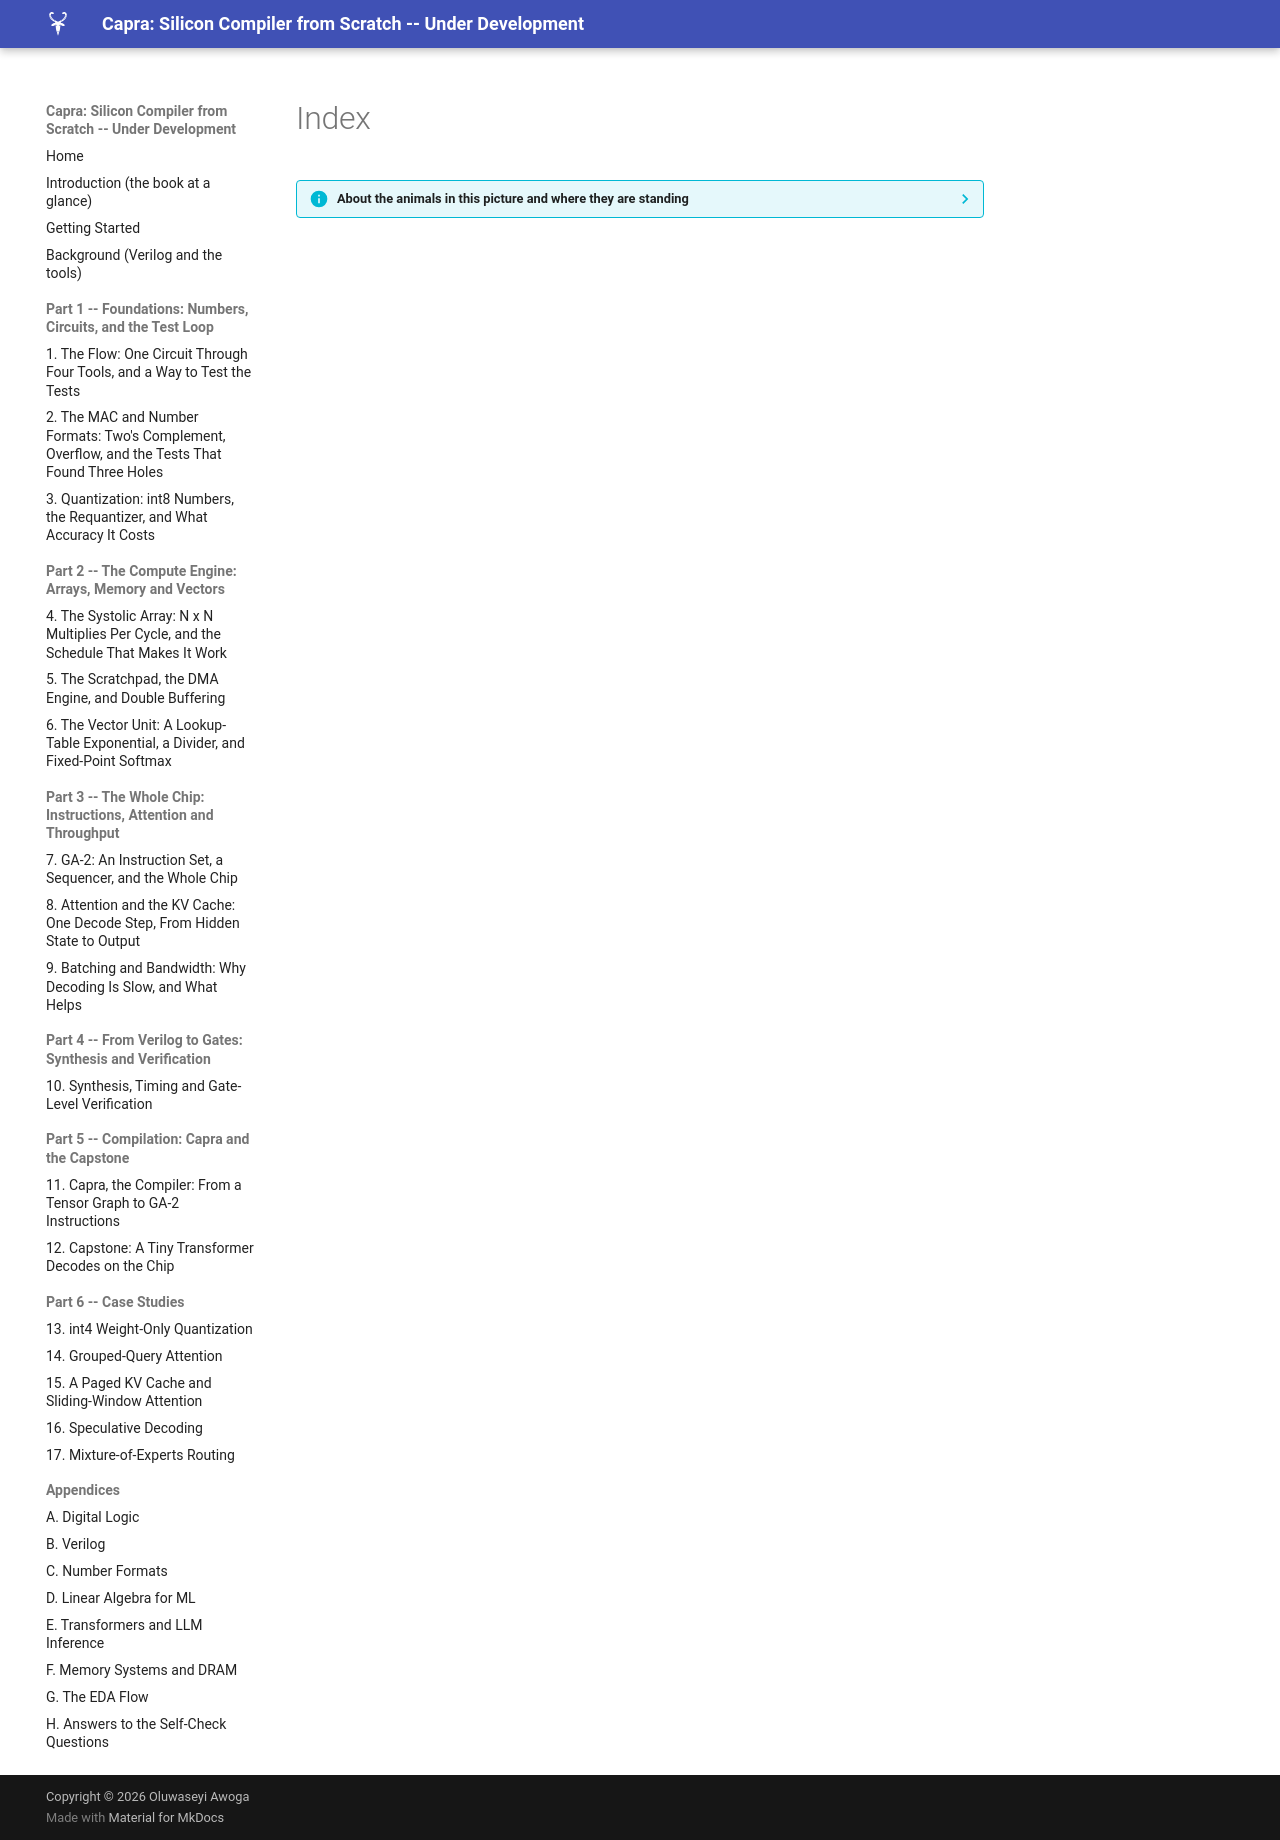

repository: MaximumBeings/silicon_compiler_from_scratch · page: assets/art/index.html · generator: mkdocs

??? info "About the animals in this picture and where they are standing"
    - **Alpine ibex** (*Capra ibex*) lives in the European Alps, usually above the tree line on steep rock, and is a famously sure-footed climber. Males carry horns that can reach about a metre. Hunting left only a small remnant, around the Gran Paradiso in Italy, by the early 1800s; reintroductions have since restored it across the Alps.
    - **Markhor** (*Capra falconeri*) lives in the mountains of Pakistan, Afghanistan and neighbouring regions. The males' horns twist in a corkscrew; the name is often explained as Persian for 'snake-eater'. It is Pakistan's national animal, and community-based conservation has helped some populations recover.
    - **Nubian ibex** (*Capra nubiana*) lives in the rocky, arid hills of north-east Africa and the Arabian Peninsula, from the Sinai and Egypt south to Sudan and Ethiopia. Its coat matches the desert rock, and the males' ridged horns sweep back like a sickle.
    - **Bezoar ibex (wild goat)** (*Capra aegagrus*) lives from Turkey and the Caucasus through Iran to Pakistan. It is the wild ancestor of the domestic goat, which people began keeping some ten thousand years ago.
    - **Domestic goat** (*Capra hircus*) descends from the bezoar ibex and is among the oldest domesticated animals. There are on the order of a billion of them, kept for milk, meat, fibre and as pack animals.

    The scene is imaginary: it is set on Earth, with its Moon in the sky. The animals are stylised drawings, shown where they could not live, for effect.
